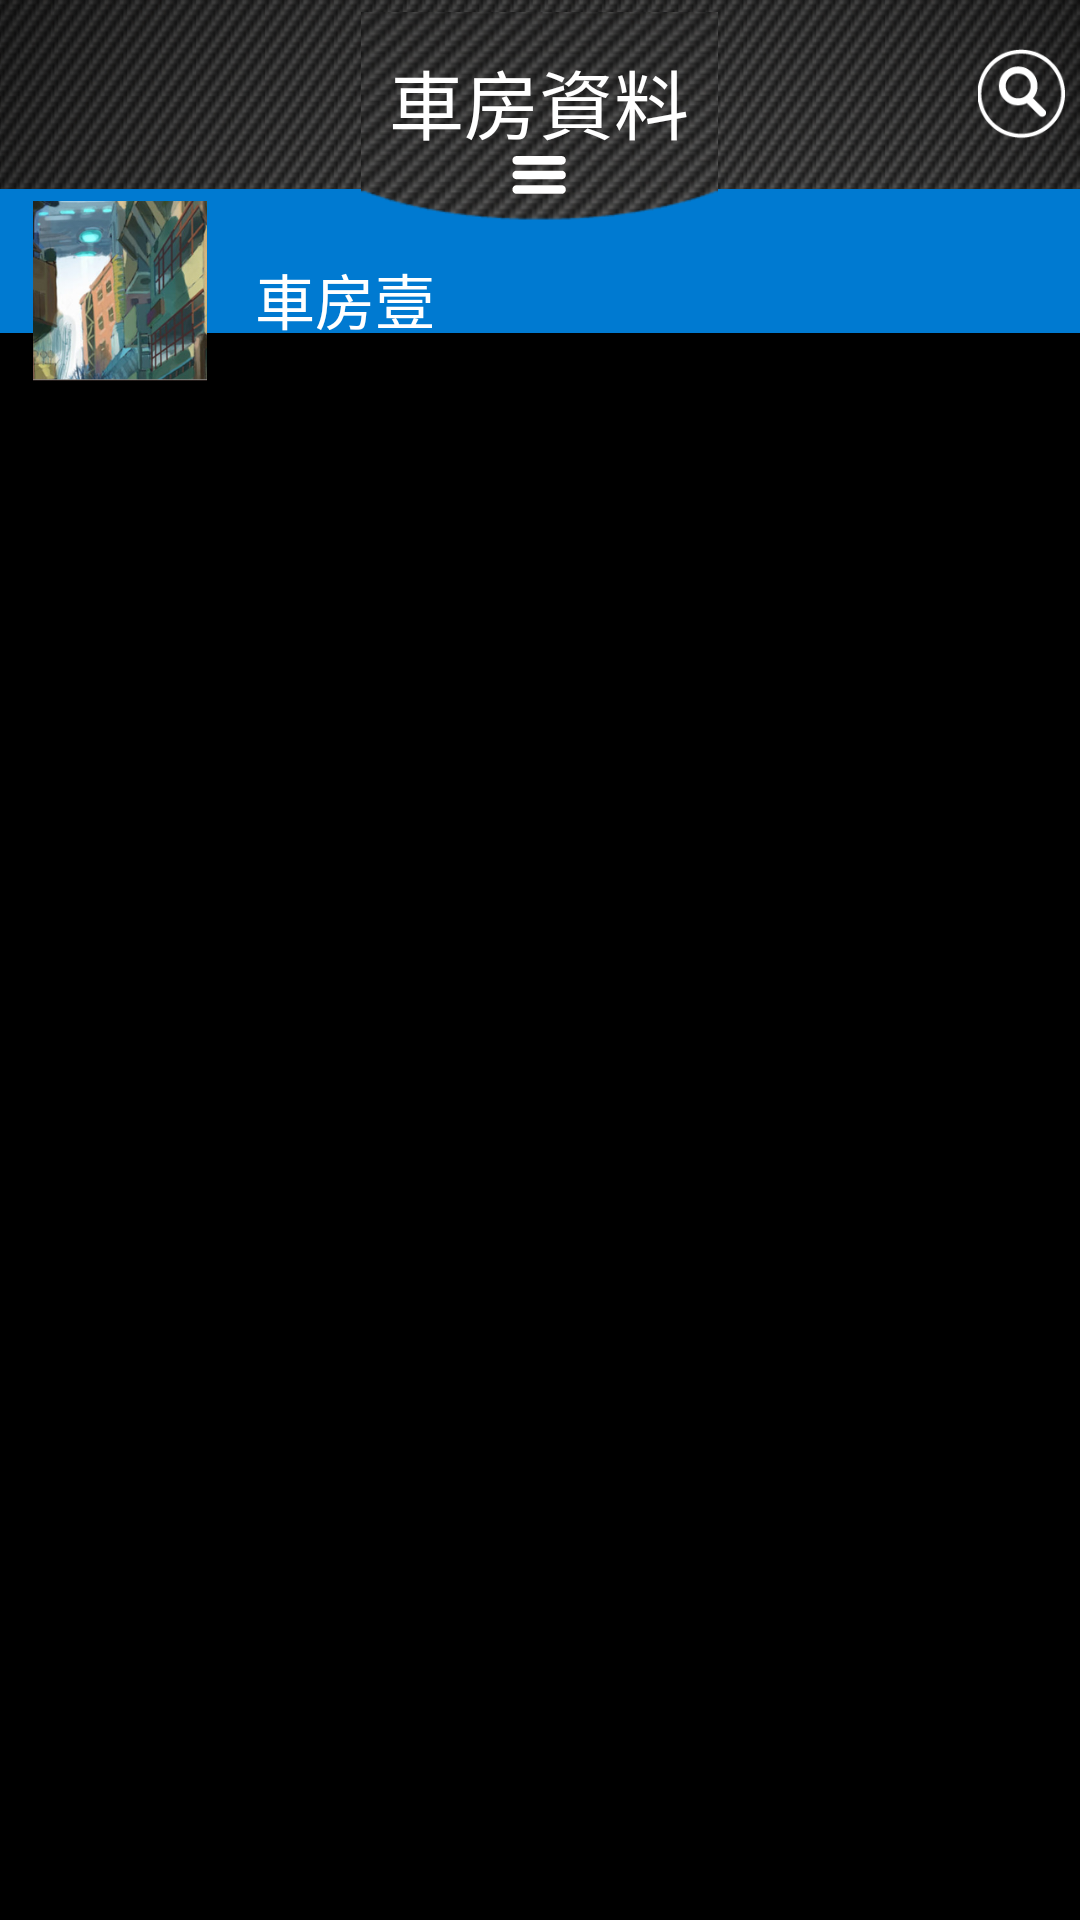

Reconstruct the res/layout file that produces this screen, plus the resources it refers to.
<!-- AndroidManifest.xml: fallback theme Theme.MaterialComponents.DayNight.NoActionBar -->
<!-- res/layout/jianjiechefang.xml -->
<LinearLayout xmlns:android="http://schemas.android.com/apk/res/android"
    xmlns:tools="http://schemas.android.com/tools"
    android:layout_width="match_parent"
    android:layout_height="match_parent"
    android:background="@color/black"
    android:orientation="vertical" 
>

    
    <RelativeLayout 
      android:layout_width="fill_parent"
        android:layout_height="wrap_content"
        
        >
    <RelativeLayout 
        android:layout_width="fill_parent"
        android:layout_height="wrap_content"
        
        android:id="@+id/mRlJJ1"
        android:background="@drawable/ttb2"
        >
        <ImageView
       android:layout_width="34dp"
        android:layout_height="34dp"
         android:src="@drawable/ee1"
         android:layout_centerVertical="true"
         android:paddingLeft="5dp"
             />
        <ImageView
       android:layout_width="34dp"
        android:layout_height="34dp"
         android:src="@drawable/ee2"
         android:paddingRight="5dp"
         android:layout_centerVertical="true"
         android:layout_alignParentRight="true"
       
             />
        
        
        <TextView 
                    android:layout_width="wrap_content"
        android:layout_height="wrap_content"
            android:layout_centerHorizontal="true"
            android:textSize="25sp"
            android:padding="8dp"
            android:text="@string/e1"
            android:textColor="@color/white"
            />
        
    </RelativeLayout>
    <RelativeLayout 
        android:layout_width="fill_parent"
        android:layout_below="@id/mRlJJ1"
        android:id="@+id/mRlJJ2"
        android:layout_height="48dp"
        android:background="@color/blue"
        >
                
        
    </RelativeLayout>
       
    <RelativeLayout 
        android:layout_width="wrap_content"
        android:layout_height="wrap_content"
        android:layout_marginTop="4dp"
        android:background="@drawable/ttb3"
        android:layout_centerHorizontal="true"
        >
        <TextView 
            android:layout_width="wrap_content"
            android:layout_height="wrap_content"
            android:layout_centerInParent="true"
            android:textSize="25sp"
            android:textColor="@color/white"
            android:text="@string/e1"
            android:drawableBottom="@drawable/ttb4"
            />
    </RelativeLayout>
    <ImageView 
        android:layout_width="60dp"
        android:layout_height="60dp"
        android:src="@drawable/tt6"
                android:layout_below="@id/mRlJJ1"
        android:layout_marginLeft="10dp"
        android:layout_marginTop="4dp"
        />
    
            <TextView 
            android:layout_width="wrap_content"
            android:layout_height="wrap_content"
                android:layout_below="@id/mRlJJ1"
              android:layout_marginLeft="85dp"
              android:layout_marginTop="22dp"
            android:textColor="@color/white"
                        android:textSize="20sp"
            
            android:text="@string/tt1"
            />
    
  
    </RelativeLayout>
    
    
         
</LinearLayout>
<!-- resources referenced by this layout -->
<resources>
  <color name="black">#000000</color>
  <color name="blue">#007ad1</color>
  <color name="white">#FFFFFF</color>
  <!-- drawable ee2: png bitmap (drawable-xhdpi, 4525 bytes) -->
  <!-- drawable tt6: png bitmap (drawable-xhdpi, 89496 bytes) -->
  <!-- drawable ttb2: png bitmap (drawable-xhdpi, 158720 bytes) -->
  <!-- drawable ttb3: png bitmap (drawable-xhdpi, 46524 bytes) -->
  <!-- drawable ttb4: png bitmap (drawable-xxhdpi, 3269 bytes) -->
  <string name="e1">車房資料</string>
  <string name="tt1">車房壹</string>
</resources>
